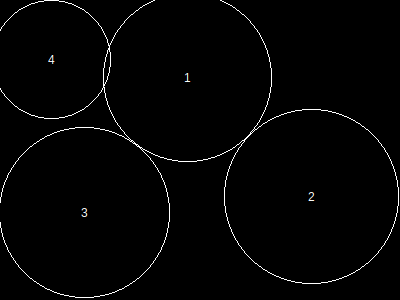

Source data for this figure (header and first rows):
, x, y, height, r, area, overlap, overflow, forwardOverlap, backwardOverlap, regionX, regionY, regionArea, regionCoveredArea, regionCıııoveredPercentage, regionOverlap, regionOverflow, regionCoveredPercentage
1, 188, 78, 146, 84, 22405, 0, 317, 0, 0, 400, 300, 120000, 79614, 0, 198, 656, 66.34
2, 312, 197, 151, 87, 24033, 0, 0, 0, 0, 400, 300, 120000, 79614, 0, 198, 656, 66.34
3, 85, 213, 148, 85, 22941, 0, 19, 0, 0, 400, 300, 120000, 79614, 0, 198, 656, 66.34
4, 52, 60, 103, 59, 11089, 198, 320, 0, 0, 400, 300, 120000, 79614, 0, 198, 656, 66.34
